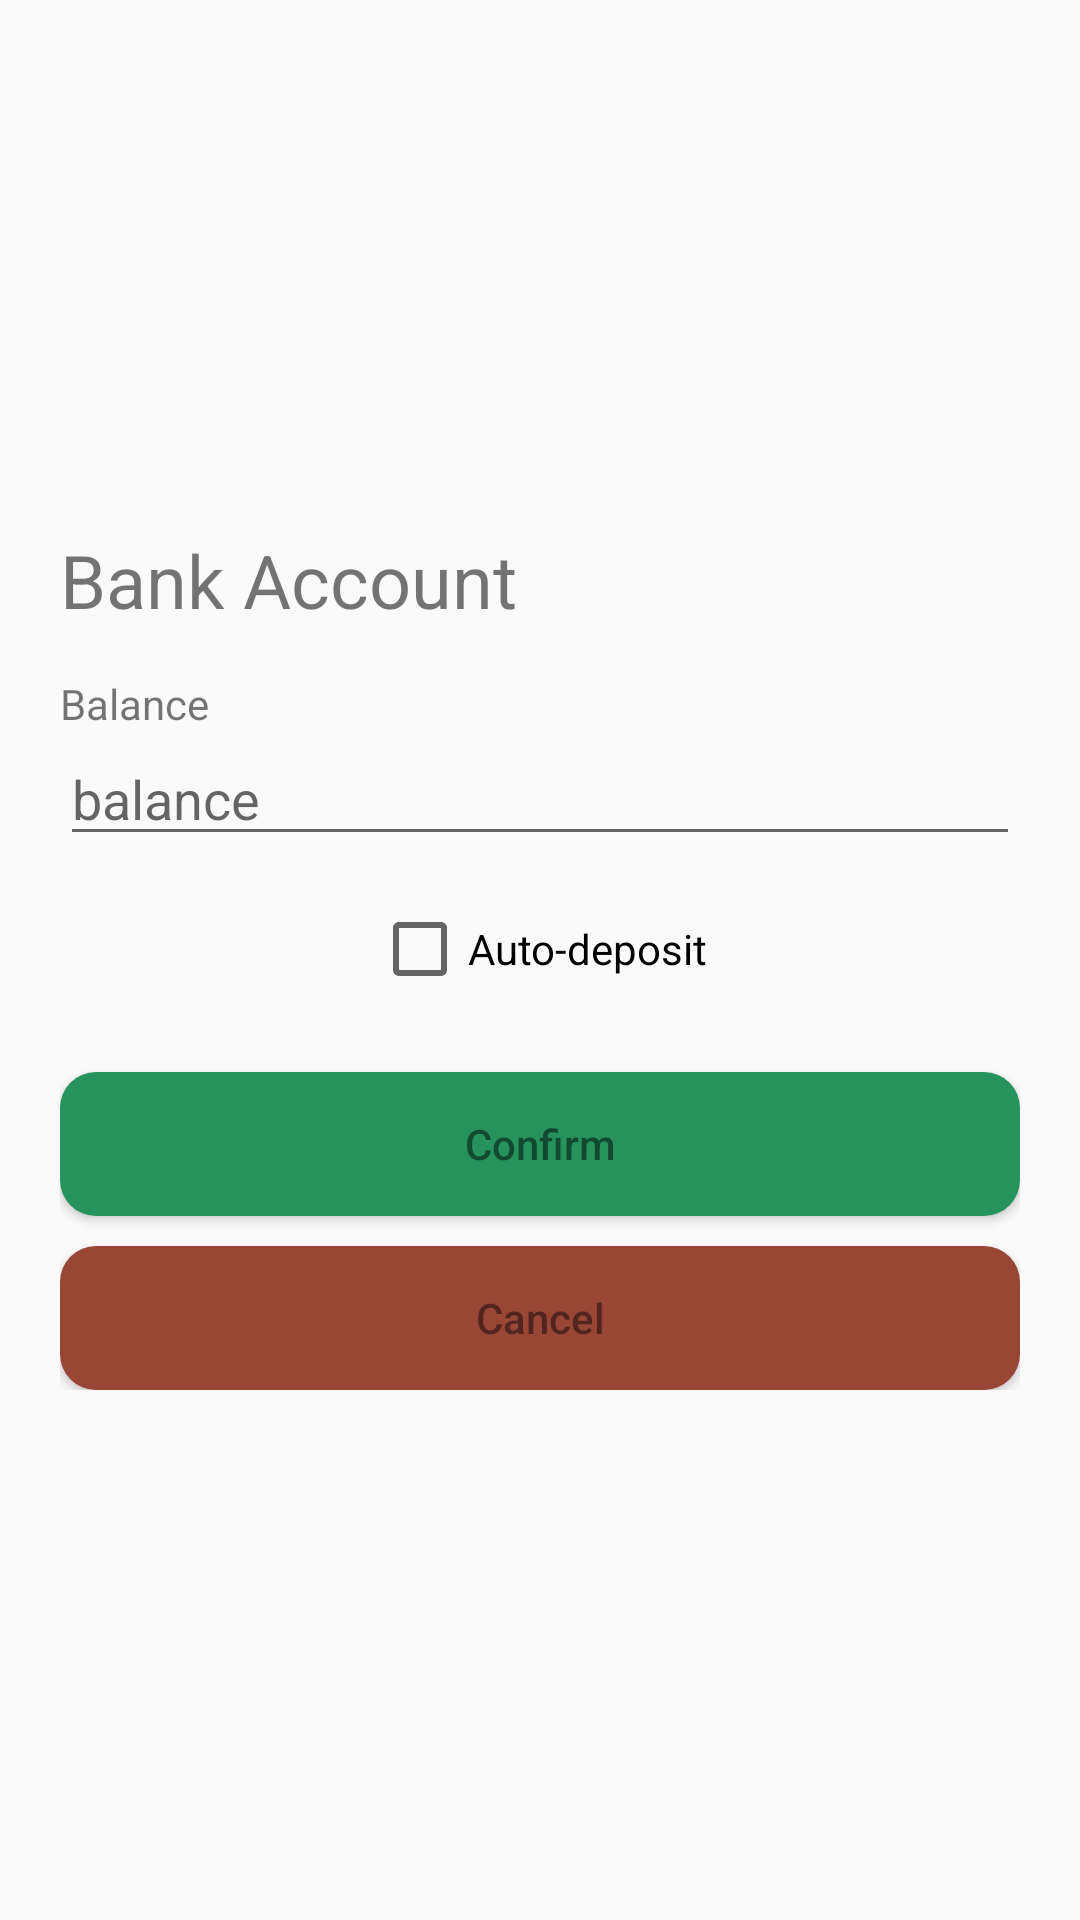

Produce the Android XML layout that renders to this screen, including the resource entries it uses.
<!-- AndroidManifest.xml: activity theme AppTheme2 -->
<!-- res/layout/activity_manage_bank_account.xml -->
<?xml version="1.0" encoding="utf-8"?>
<RelativeLayout xmlns:android="http://schemas.android.com/apk/res/android"
    android:layout_width="match_parent" android:layout_height="match_parent" android:padding="20dp">

    <LinearLayout
        android:layout_width="match_parent"
        android:layout_height="wrap_content"
        android:orientation="vertical"
        android:layout_centerInParent="true">


        <TextView
            android:layout_width="wrap_content"
            android:layout_height="wrap_content"
            android:text="@string/text_bank_account_title"
            android:textSize="12pt"/>

        <TextView
            android:layout_width="wrap_content"
            android:layout_height="wrap_content"
            android:text="@string/text_balance"
            android:layout_marginTop="15dp"/>

        <EditText
            android:id="@+id/activityMBA_etBalance"
            android:layout_width="match_parent"
            android:layout_height="wrap_content"
            android:hint="@string/hint_balance"/>

        <CheckBox
            android:id="@+id/activityMBA_checkAutoDeposit"
            android:layout_width="wrap_content"
            android:layout_height="wrap_content"
            android:text="@string/check_auto_deposit"
            android:layout_marginTop="15dp"
            android:layout_gravity="center_horizontal"/>

    <LinearLayout
        android:id="@+id/activityMBA_containerTitles"
        android:layout_width="match_parent"
        android:layout_height="wrap_content"
        android:orientation="horizontal"
        android:layout_marginTop="10dp"
        android:visibility="gone">

        <TextView
            android:layout_width="0dp"
            android:layout_height="wrap_content"
            android:text="@string/text_value"
            android:layout_weight="3"/>

        <TextView
            android:layout_width="0dp"
            android:layout_height="wrap_content"
            android:text="@string/text_day"
            android:layout_weight="1"/>

    </LinearLayout>

    <LinearLayout
            android:id="@+id/activityMBA_containerValues"
            android:layout_width="match_parent"
            android:layout_height="wrap_content"
            android:orientation="horizontal"
            android:layout_marginTop="1dp"
            android:visibility="gone">

            <EditText
                android:id="@+id/activityMBA_etAutoDepositValue"
                android:layout_width="0dp"
                android:layout_height="wrap_content"
                android:layout_weight="3"/>

            <EditText
                android:id="@+id/activityMBA_etDay"
                android:layout_width="0dp"
                android:layout_height="wrap_content"
                android:layout_weight="1"/>

        </LinearLayout>


        <Button
            android:id="@+id/activityMBA_btConfirm"
            android:layout_width="match_parent"
            android:layout_height="wrap_content"
            android:text="@string/button_confirm"
            android:layout_marginTop="25dp"
            android:background="@drawable/custom_button_states"
            android:textColor="@drawable/button_text_color"
            android:textAllCaps="false"/>

        <Button
            android:id="@+id/activityMBA_btCancel"
            android:layout_width="match_parent"
            android:layout_height="wrap_content"
            android:text="@string/button_cancel"
            android:layout_marginTop="10dp"
            android:background="@drawable/custom_cancel_button_states"
            android:textColor="@drawable/cancel_button_text_color"
            android:textAllCaps="false"/>

    </LinearLayout>


</RelativeLayout>
<!-- resources referenced by this layout -->
<resources>
  <!-- drawable button_text_color (drawable) -->
  <?xml version="1.0" encoding="utf-8"?>
  <selector xmlns:android="http://schemas.android.com/apk/res/android">
      <item android:state_pressed="true" android:color="#FFF" />
      <item android:color="@color/colorAccent" />
  </selector>
  <!-- drawable cancel_button_text_color (drawable) -->
  <?xml version="1.0" encoding="utf-8"?>
  <selector xmlns:android="http://schemas.android.com/apk/res/android">
      <item android:state_pressed="true" android:color="#E7EAE5" />
      <item android:color="#52261E" />
  </selector>
  <!-- drawable custom_button_states (drawable) -->
  <?xml version="1.0" encoding="utf-8"?>
  <selector xmlns:android="http://schemas.android.com/apk/res/android">
      <item android:state_pressed="true" android:drawable="@drawable/custom_button_pressed" />
      <item android:state_focused="true" android:drawable="@drawable/custom_button_pressed" />
      <item android:drawable="@drawable/custom_button"/>
  </selector>
  <!-- drawable custom_cancel_button_states (drawable) -->
  <?xml version="1.0" encoding="utf-8"?>
  <selector xmlns:android="http://schemas.android.com/apk/res/android">
      <item android:state_pressed="true" android:drawable="@drawable/custom_cancel_button_pressed" />
      <item android:state_focused="true" android:drawable="@drawable/custom_cancel_button_pressed" />
      <item android:drawable="@drawable/custom_cancel_button"/>
  </selector>
  <string name="button_cancel">Cancel</string>
  <string name="button_confirm">Confirm</string>
  <string name="check_auto_deposit">Auto-deposit</string>
  <string name="hint_balance">balance</string>
  <string name="text_balance">Balance</string>
  <string name="text_bank_account_title">Bank Account</string>
  <string name="text_day">Day</string>
  <string name="text_value">Value</string>
  <style name="AppTheme2" parent="Theme.AppCompat.Light.DarkActionBar">
          
          <item name="colorPrimary">@color/colorPrimary</item>
          <item name="colorPrimaryDark">@color/colorPrimaryDark</item>
          <item name="colorAccent">@color/colorAccent</item>
          <item name="windowActionBar">false</item>
          <item name="windowNoTitle">true</item>
      </style>
  <color name="colorAccent">#134a2f</color>
  <!-- drawable custom_button_pressed (drawable) -->
  <?xml version="1.0" encoding="utf-8"?>
  <shape xmlns:android="http://schemas.android.com/apk/res/android" android:shape="rectangle">
  
      <corners android:radius="12dp"/>
  
      <solid android:color="@color/button_pressed_color"/>
  
  </shape>
  <!-- drawable custom_button (drawable) -->
  <?xml version="1.0" encoding="utf-8"?>
  <shape xmlns:android="http://schemas.android.com/apk/res/android" android:shape="rectangle">
  
      <corners android:radius="12dp"/>
  
      <solid android:color="@color/button_color"/>
  
  </shape>
  <!-- drawable custom_cancel_button_pressed (drawable) -->
  <?xml version="1.0" encoding="utf-8"?>
  <shape xmlns:android="http://schemas.android.com/apk/res/android" android:shape="rectangle">
  
      <corners android:radius="12dp"/>
  
      <solid android:color="@color/cancel_button_pressed_color"/>
  
  </shape>
  <!-- drawable custom_cancel_button (drawable) -->
  <?xml version="1.0" encoding="utf-8"?>
  <shape xmlns:android="http://schemas.android.com/apk/res/android" android:shape="rectangle">
  
      <corners android:radius="12dp"/>
  
      <solid android:color="@color/cancel_button_color"/>
  
  </shape>
  <color name="colorPrimary">#33ca7f</color>
  <color name="colorPrimaryDark">#26935d</color>
  <color name="button_pressed_color">@color/colorAccent</color>
  <color name="button_color">@color/colorPrimaryDark</color>
  <color name="cancel_button_pressed_color">#703328</color>
  <color name="cancel_button_color">#994636</color>
</resources>
